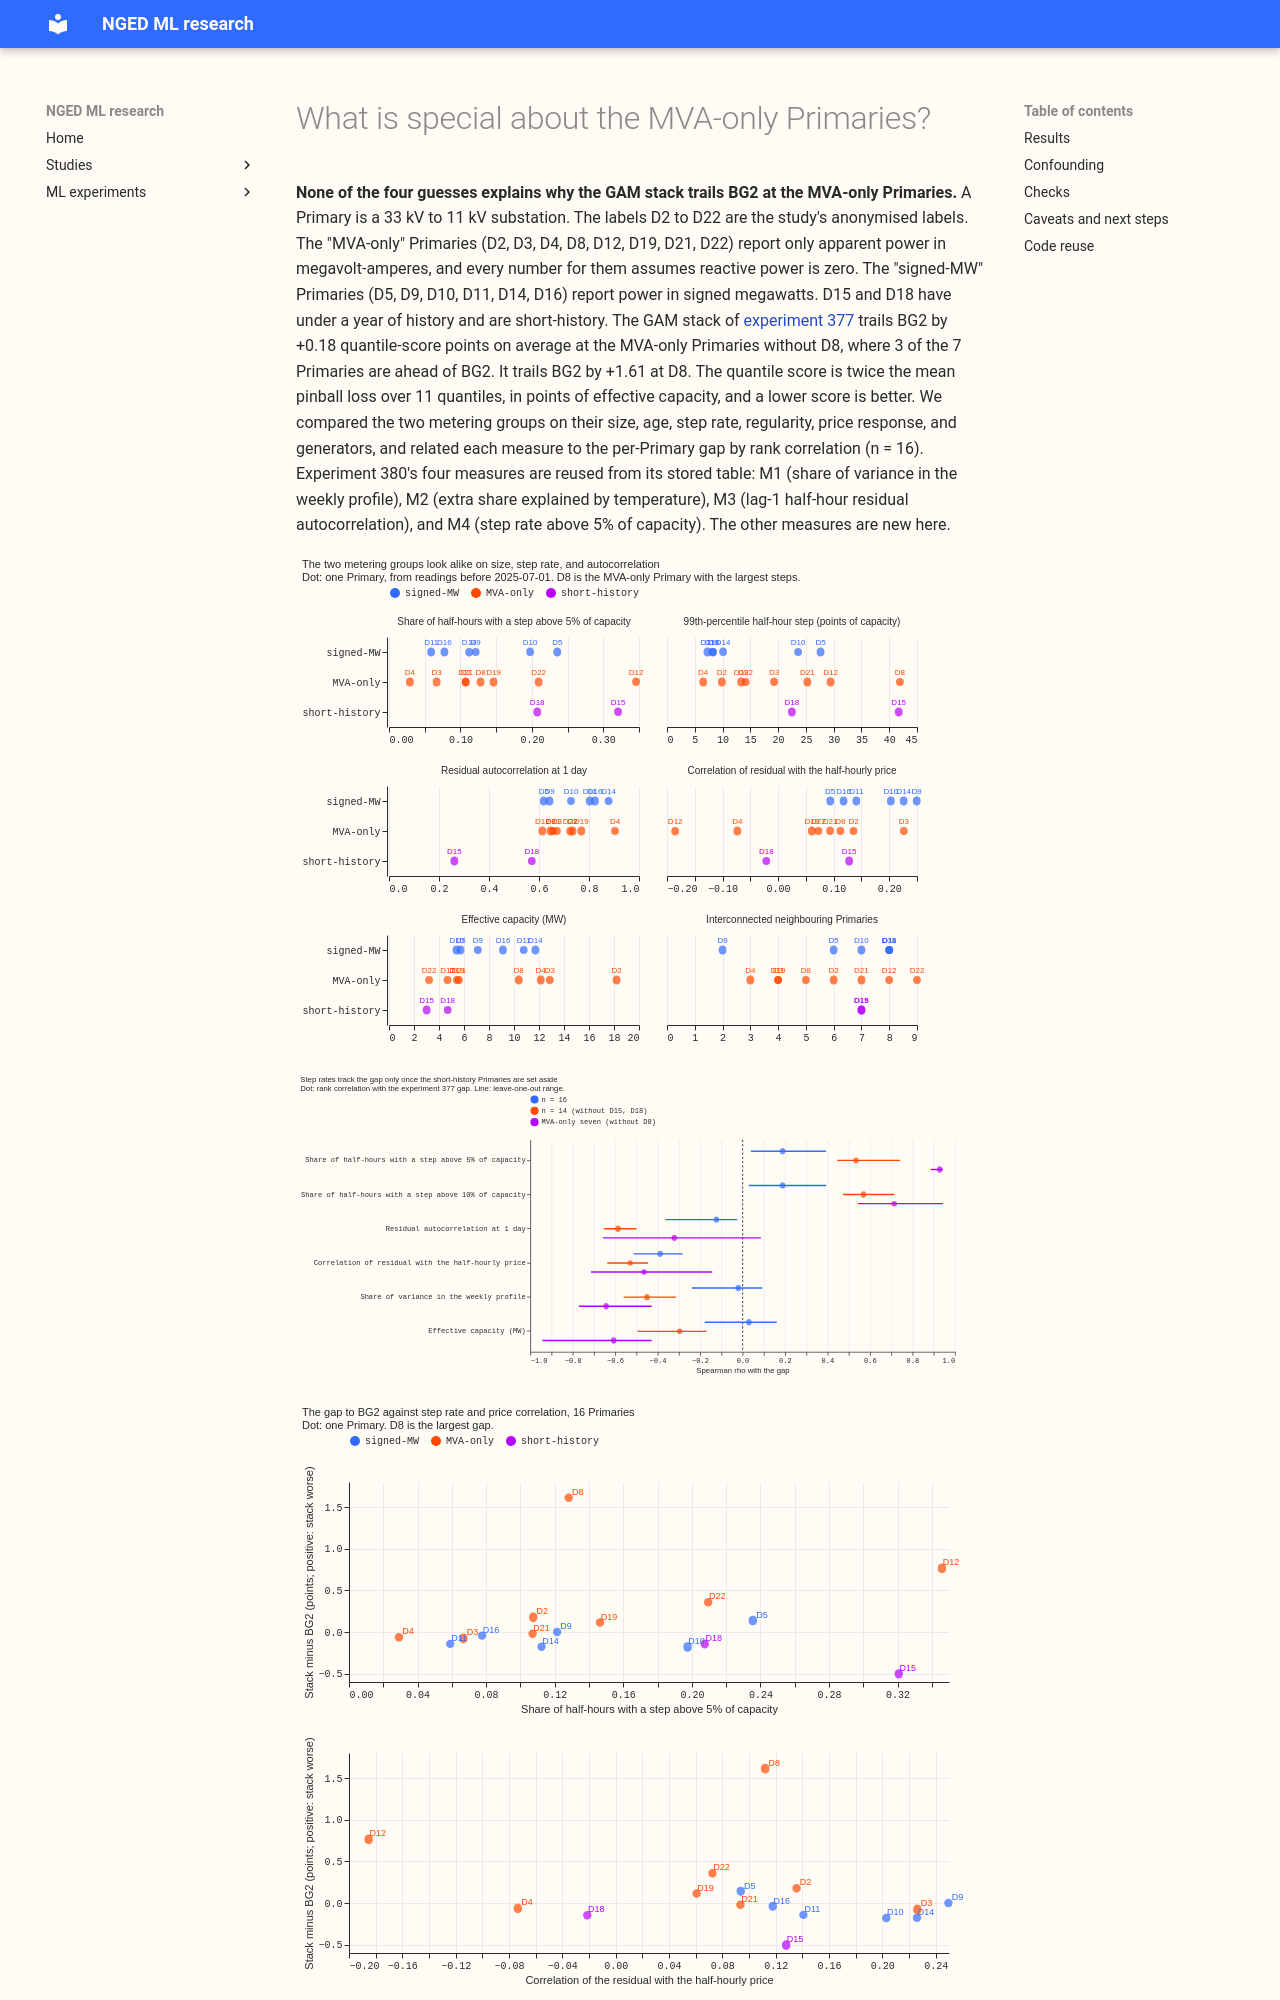

repository: openclimatefix/nged-ml-research · page: ml-experiments/00384-mva-only-primaries-what-is-special/result/index.html · generator: mkdocs

---
id: "00384"
slug: mva-only-primaries-what-is-special
theme: production-reference-and-best-guess
also_relevant_to: []
status: finished
kind: other
protocol: demand-v1
size: >-
  simple. Stored: small result tables and figures in this experiment's private folder only; no
  forecast is written and no model is fitted. Designs: the question has one defensible design, a
  rank correlation of per-Primary measures with the stored per-Primary gaps, and the measures are
  registered below before any is computed. Callers: the scripts read experiment 380's cached
  features through `studies.dp_features` and the scored gaps of experiments 377 and 378, and
  nothing imports them. Production serving path and degradation rule: not touched (this repository
  has neither).
hypothesis: >-
  The GAM stack (experiment 377) trails BG2 at the eight Primaries that
  report only apparent power (MVA-only) for one or more of four reasons, none assumed true. (A)
  The MVA-only Primaries are older, because newer Primaries have megawatt metering. (B) They are
  bigger or smaller than the signed-MW Primaries. (C) Their demand is more random, for example
  because generators start and stop to chase price signals, which a GAM built on smooth daily and
  weekly patterns cannot follow. (D) They have more embedded generation of any kind.
prediction: >-
  Written before any measure is computed. At n = 16 only a strong relation can show, so the
  prediction is about direction. PA: the MVA-only group has an earlier first reading than the
  signed-MW group (difference of medians negative). PB: no size difference (interval for the
  difference of medians includes zero). PC: the MVA-only group has a lower share of variance in the
  weekly profile, a higher step rate, a higher 99th-percentile step, and a higher lag-1-day residual
  autocorrelation than the signed-MW group, and the Spearman correlation of the gap with the step
  rate is at least +0.4. PD: the MVA-only group has more listed generators behind its grid supply
  point. Most likely outcome: D8 alone drives the gap, and no measure separates the groups once D8
  is set aside.
decision_rule: >-
  Descriptive only; nothing is adopted. A hypothesis is called "shown" only when its direct measures
  have the predicted sign in the difference of group medians with a 95% interval from resampling
  Primaries excluding zero, and the Spearman correlation with the gap (n = 16, then n = 14 without
  the two short-history Primaries D15 and D18) has the predicted sign with |rho| at least 0.5 and a
  permutation p value under 0.05. Otherwise it is "not shown", which at n = 16 is weak evidence
  against, not proof. The place of the finding is judged by the leave-one-out range and the
  shuffled placebo. Measures that cannot be separated from the metering group are named.
benchmark: >-
  BG2 as stored by experiment 87, as scored in experiments 377 and 378 (days 1 to 10 quantile
  score per Primary).
row_set_id: fold_a_daily_gap_v1
metric: >-
  Spearman rank correlation of each per-Primary measure with the per-Primary gap (stack minus BG2,
  quantile score in points of effective capacity, days 1 to 10), and difference of group medians.
code: ml-experiments/00384-mva-only-primaries-what-is-special/
verdict: not supported
production_status: not-for-production
adopted_in: none
best_arm: >-
  none (data analysis). Strongest relation: across the 7 MVA-only Primaries other than D8, the
  stack-minus-BG2 gap rises with the share of half-hours with a step above 5% of capacity (Spearman
  rho +0.93, permutation p = 0.007, n = 7)
headline: >-
  No hypothesis is shown at n = 16. The 8 MVA-only and 6 signed-MW Primaries have median effective
  capacities of 7.99 and 8.11 MW, step rates of 0.118 and 0.117, and lag-1-day residual
  autocorrelations of 0.70 and 0.77, with every interval including zero. The only group differences
  are that the MVA-only residuals, and their half-hour changes, correlate less with the half-hourly
  price and its changes (0.08 against 0.17, difference -0.09, 95% interval -0.23 to -0.003).
  The age hypothesis cannot be tested: no file gives a commissioning date, and all 8 MVA-only
  Primaries have readings from the start of the record
  (2019-09).
take_home_message: >-
  Eight Primary substations report only apparent power (the size of the power flow, not its
  direction), and our generalised additive model (GAM) forecast is less accurate than BG2, the
  best-guess forecast we compare against, there. These Primaries are not bigger, smaller, noisier
  overall, or more price-driven than the six that report signed megawatts, so none of four guesses
  (age, size, randomness, embedded generation) explains the gap. Inside the MVA-only group the gap
  grows with how often demand jumps by more than 5% of capacity between half-hours, which suggests
  testing a forecast with a term for sudden jumps. D8 has the largest jumps in the 99th percentile,
  and it is unproven whether the generator explains the steps and the gap.
lessons:
  - >-
    The MVA-only and signed-MW groups do not differ in size (median 7.99 against 8.11 MW), step
    rate (0.118 against 0.117), or share of variance in the weekly profile (0.25 against 0.25), so
    the metering group is not a proxy for jaggedness.
  - >-
    Across the 7 MVA-only Primaries without D8 the gap rises with the step rate (rho +0.93, p =
    0.007, leave-one-out +0.89 to +0.94), and the 6 signed-MW Primaries show no such relation
    (rho +0.26, p = 0.66).
  - >-
    The residual's correlation with the Market Index Data price is lower at the MVA-only Primaries
    (0.08 against 0.17), which is the opposite of price-chasing generation being more common
    there.
advice:
  - >-
    Test whether a step-aware term (a step indicator or a regime state) narrows the gap at D12 and
    D22, the MVA-only Primaries with the highest step rates (Figure 2, Figure 3).
  - >-
    Do not use the metering group as a proxy for regularity; the measures do not separate the two
    groups (Figure 1).
  - >-
    Ask the network operator (NGED) for commissioning dates of the Primaries before testing th
